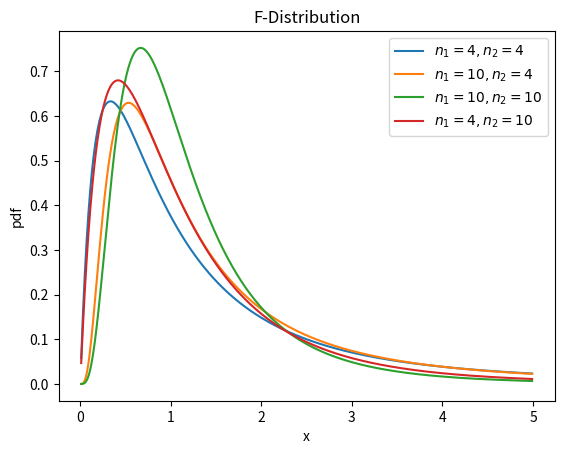

This figure's Python source: (Note: this script raises an exception after producing the figure.)

from math import gamma as Gamma
import numpy as np
import matplotlib.pyplot as plt

x = np.arange(0.01,5,0.01,)

def Fisher(n1, n2, x):
    c = Gamma((n1+n2)/2) / Gamma(n1/2) / Gamma(n2/2) 
    c = c *  np.power(n1, n1/2) *  np.power(n2, n2/2)
    return c * np.power(x, n1/2-1)*np.power(n1*x+n2, -(n1+n2)/2)

N1 = [4, 10, 10, 4]
N2 = [4, 4, 10, 10]

plt.figure(dpi=350)
for n1,n2 in zip(N1, N2):
    plt.plot(x, Fisher(n1, n2, x), label=fr'$n_1={n1}, n_2={n2}$')
#plt.ylim(0, 0.5)
plt.xlabel('x')
plt.ylabel('pdf')
plt.legend()
plt.title('F-Distribution')
plt.savefig('./figs/Fisher.pdf')
print(sum(Fisher(4, 4, x))*0.01)
